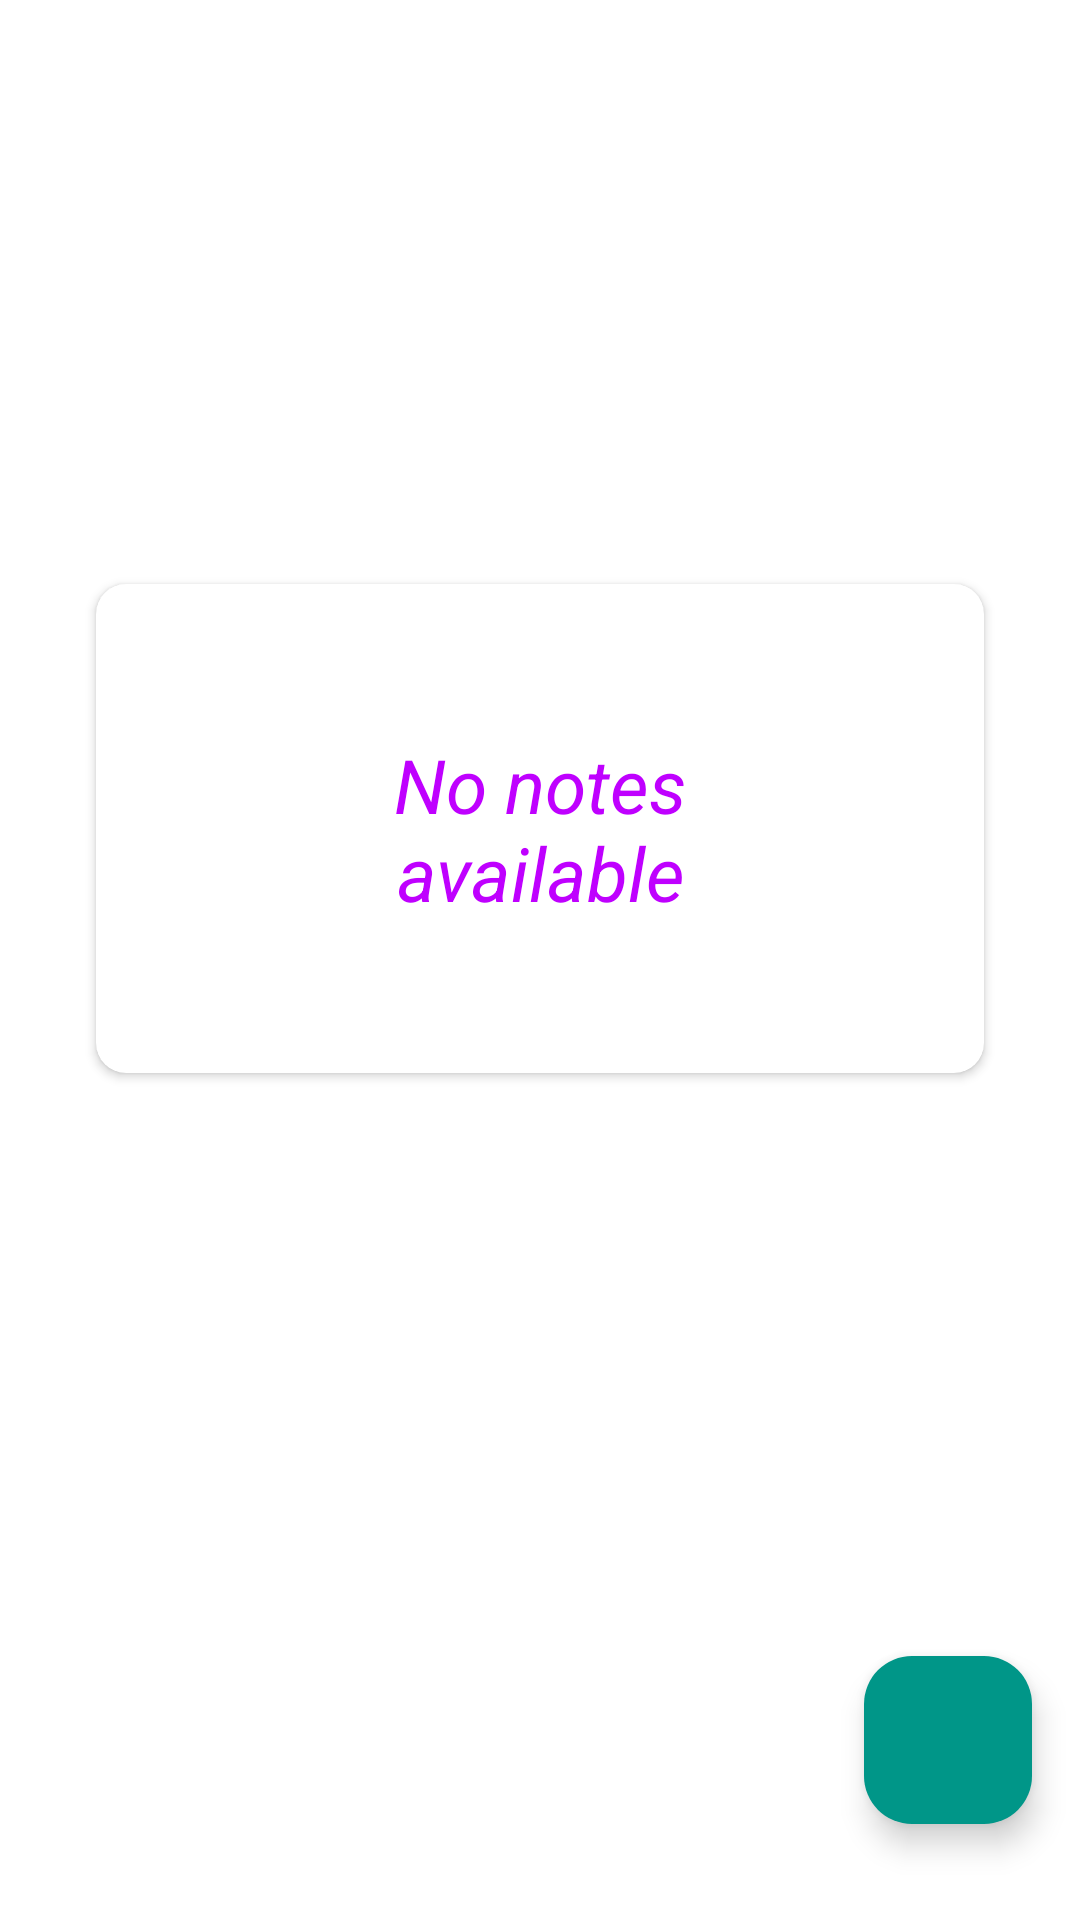

Produce the Android XML layout that renders to this screen, including the resource entries it uses.
<!-- AndroidManifest.xml: application theme Theme.NoteHere -->
<!-- res/layout/fragment_home.xml -->
<?xml version="1.0" encoding="utf-8"?>
<layout xmlns:android="http://schemas.android.com/apk/res/android"
    xmlns:tools="http://schemas.android.com/tools"
    xmlns:app="http://schemas.android.com/apk/res-auto">

<androidx.constraintlayout.widget.ConstraintLayout
    android:layout_width="match_parent"
    android:layout_height="match_parent"
    android:background="@color/white"
    tools:context=".fragments.HomeFragment">

    <com.google.android.material.floatingactionbutton.FloatingActionButton
        android:id="@+id/fabAddNote"
        android:layout_width="wrap_content"
        android:layout_height="wrap_content"
        android:layout_marginEnd="16dp"
        android:layout_marginBottom="32dp"
        android:clickable="true"
        app:borderWidth="0dp"
        app:fabSize="normal"
        android:tintMode="@color/white"
        android:backgroundTint="#009688"
        app:layout_constraintBottom_toBottomOf="parent"
        app:layout_constraintEnd_toEndOf="parent"
        app:maxImageSize="42sp"
        android:contentDescription="@string/floating_button_to_add_new_note"
        android:src="@drawable/baseline_add_24"/>
    
    <androidx.recyclerview.widget.RecyclerView
        android:id="@+id/recyclerView"
        android:layout_width="match_parent"
        android:layout_height="match_parent"
        android:visibility="gone"
        app:layout_constraintBottom_toBottomOf="parent"
        app:layout_constraintEnd_toEndOf="parent"
        app:layout_constraintStart_toStartOf="parent"
        app:layout_constraintTop_toTopOf="parent" />

    <androidx.cardview.widget.CardView
        android:id="@+id/cardView"
        android:layout_width="match_parent"
        android:layout_height="wrap_content"
        android:layout_gravity="center"
        android:elevation="10dp"
        app:cardCornerRadius="10dp"
        android:layout_margin="32dp"
        app:cardElevation="2dp"
        android:backgroundTint="@color/white"
        app:layout_constraintEnd_toEndOf="parent"
        app:layout_constraintStart_toStartOf="parent"
        app:layout_constraintTop_toTopOf="parent"
        app:layout_constraintBottom_toTopOf="@id/fabAddNote">

        <TextView
            android:id="@+id/txtnot"
            android:layout_width="match_parent"
            android:layout_height="wrap_content"
            android:text="No notes available"
            android:textSize="25sp"
            android:padding="50dp"
            android:gravity="center"
            android:textStyle="italic"
            android:textColor="@color/purple"/>

    </androidx.cardview.widget.CardView>


</androidx.constraintlayout.widget.ConstraintLayout>
</layout>
<!-- resources referenced by this layout -->
<resources>
  <color name="purple">#bf00ff</color>
  <color name="white">#FFFFFFFF</color>
  <string name="floating_button_to_add_new_note">Floating button to add new note</string>
  <style name="Theme.NoteHere" parent="Base.Theme.NoteHere" />
  <style name="Base.Theme.NoteHere" parent="Theme.Material3.DayNight">
          
          
      </style>
</resources>
